The GitHub repository shihabpk99/AI-Powered-Crop-Disease-Detection-System contains a labelled image folder "MasterDataset" with 14 categories: potato bacterial disease, potato fungal disease, potato healthy, potato late blight, rice blast, rice brown spot, rice healthy, rice sheath blight, rice tungro virus, wheat black point, wheat blast, wheat fusarium foot rot, wheat healthy, wheat leaf blight. Examples follow, each with its label.

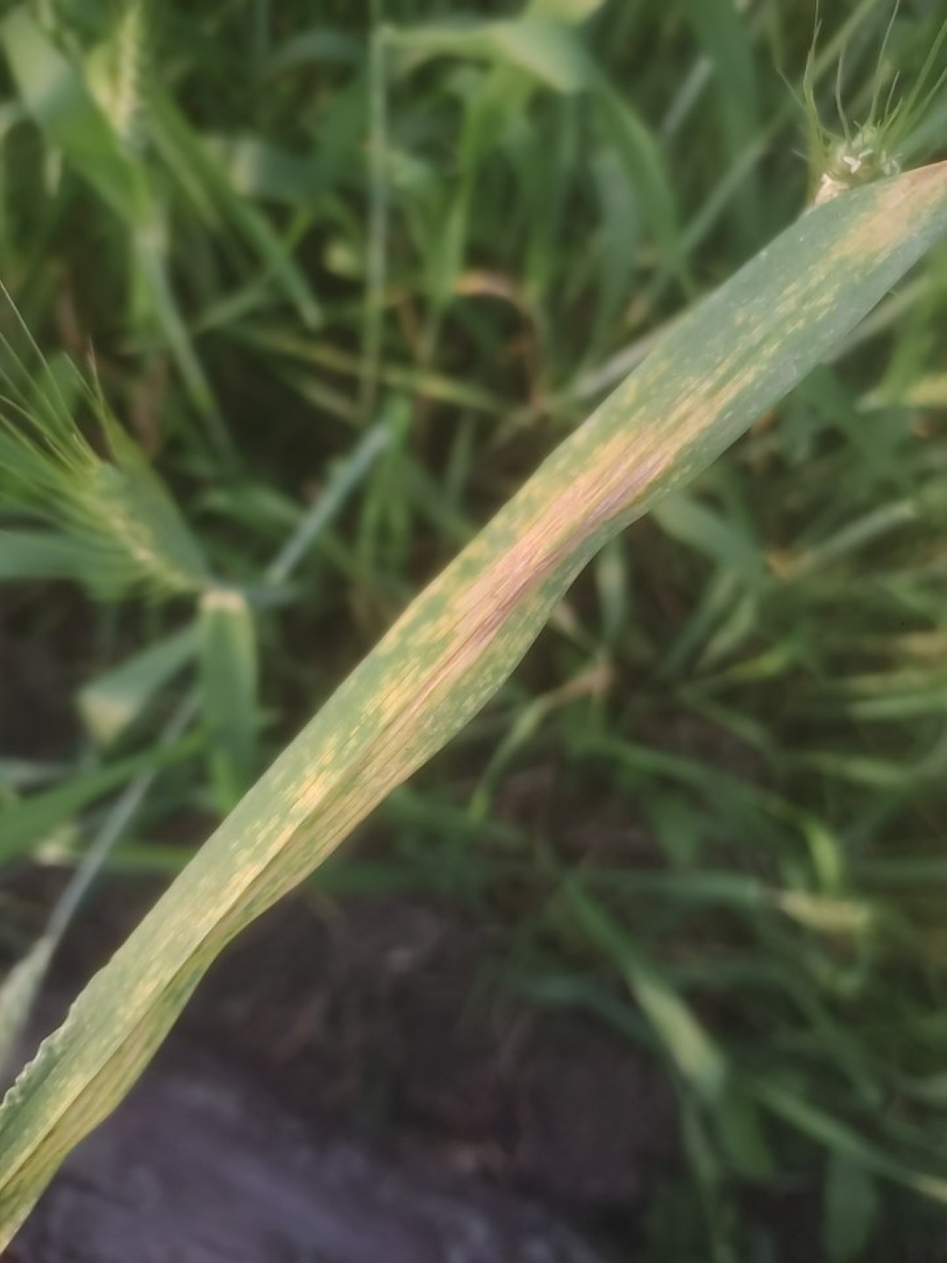
Label: wheat leaf blight

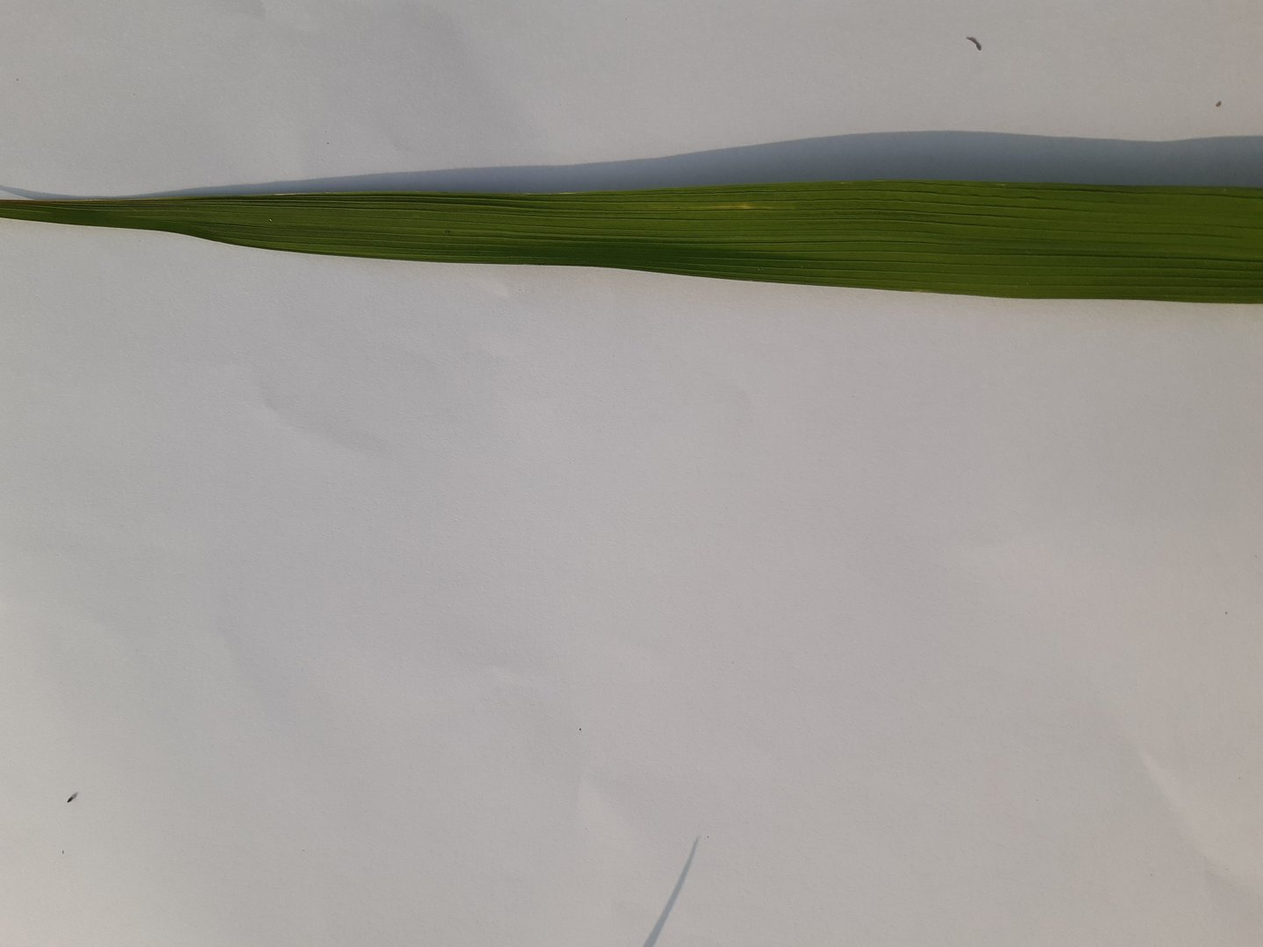
Label: rice healthy

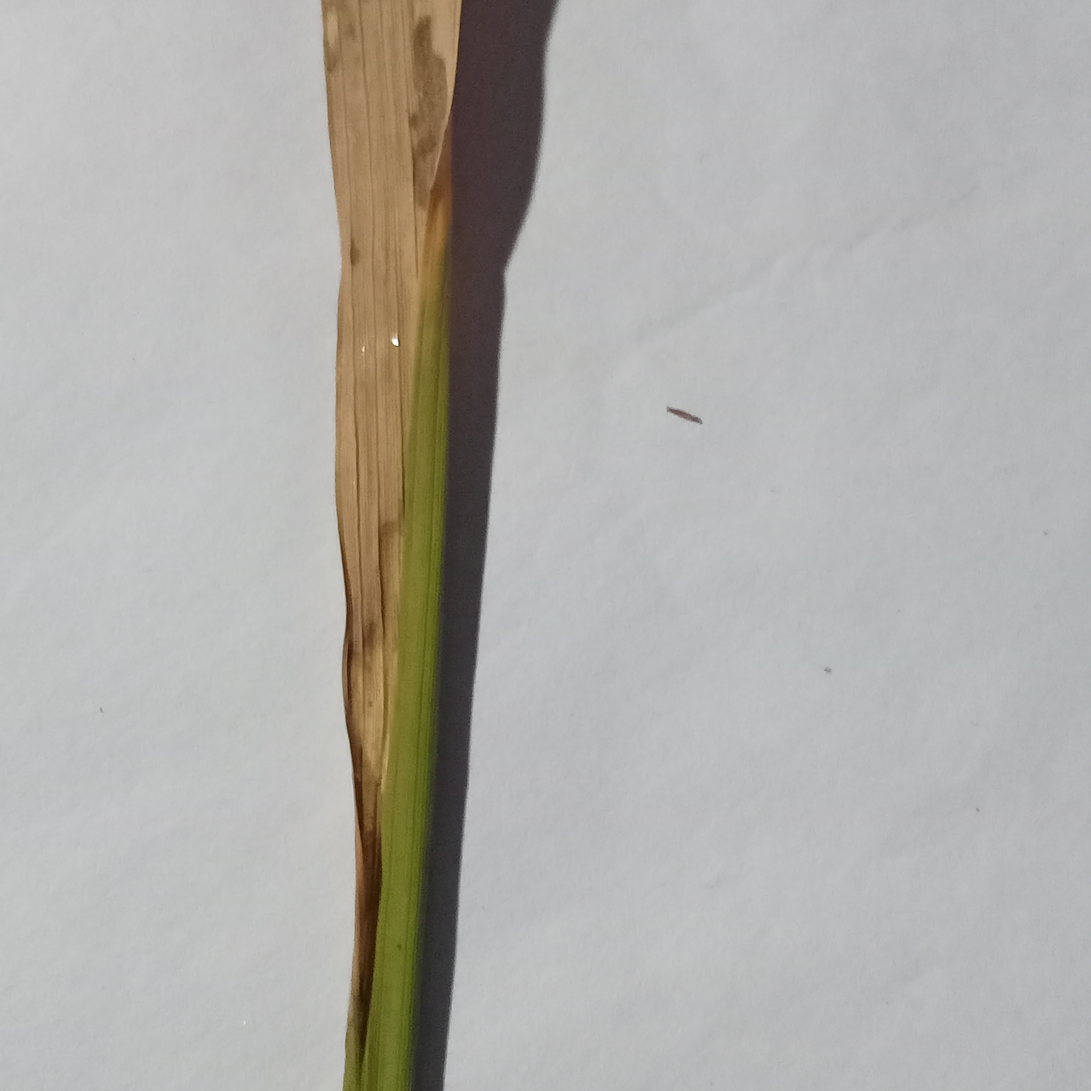
Label: rice blast

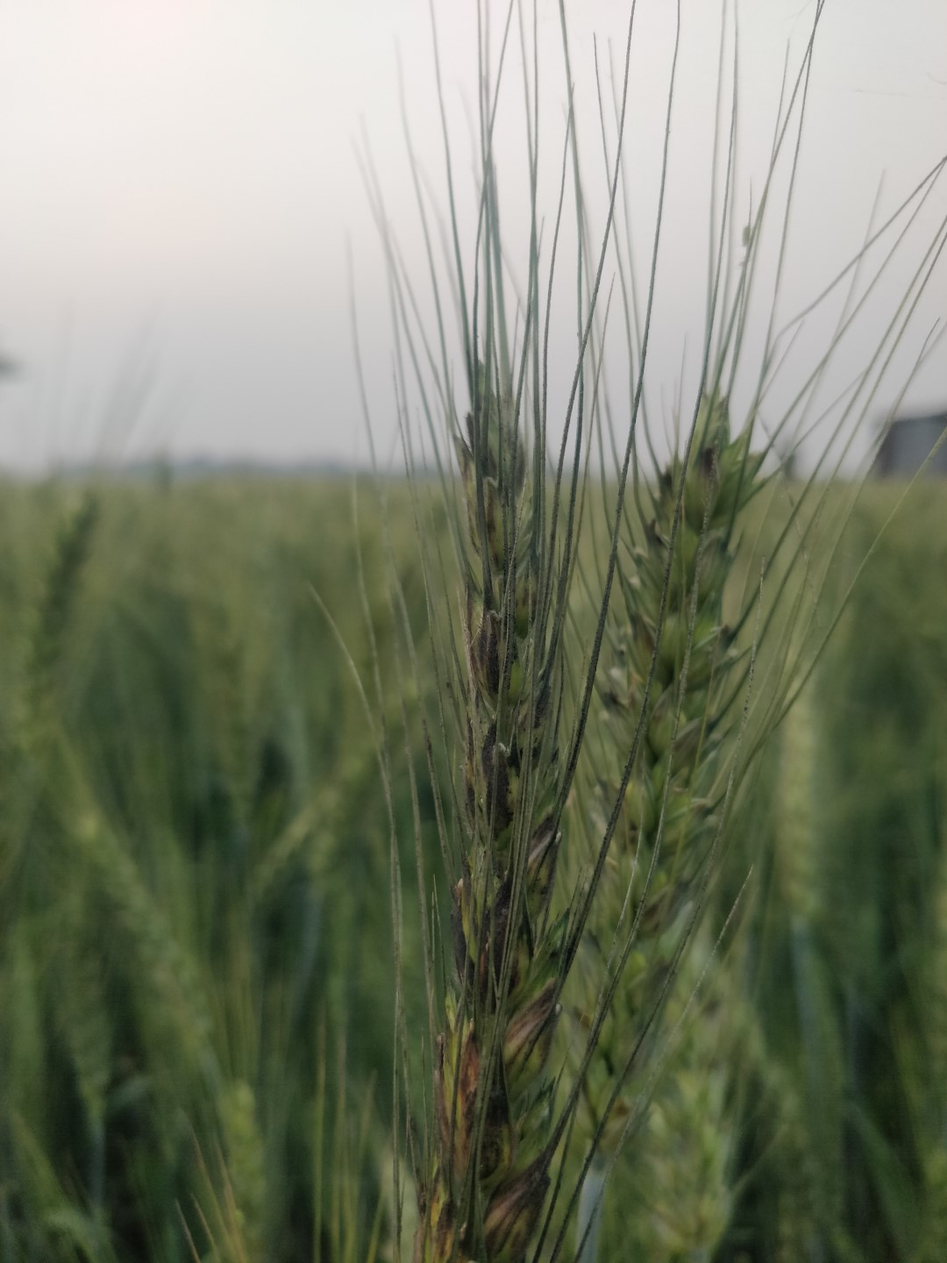
Label: wheat black point

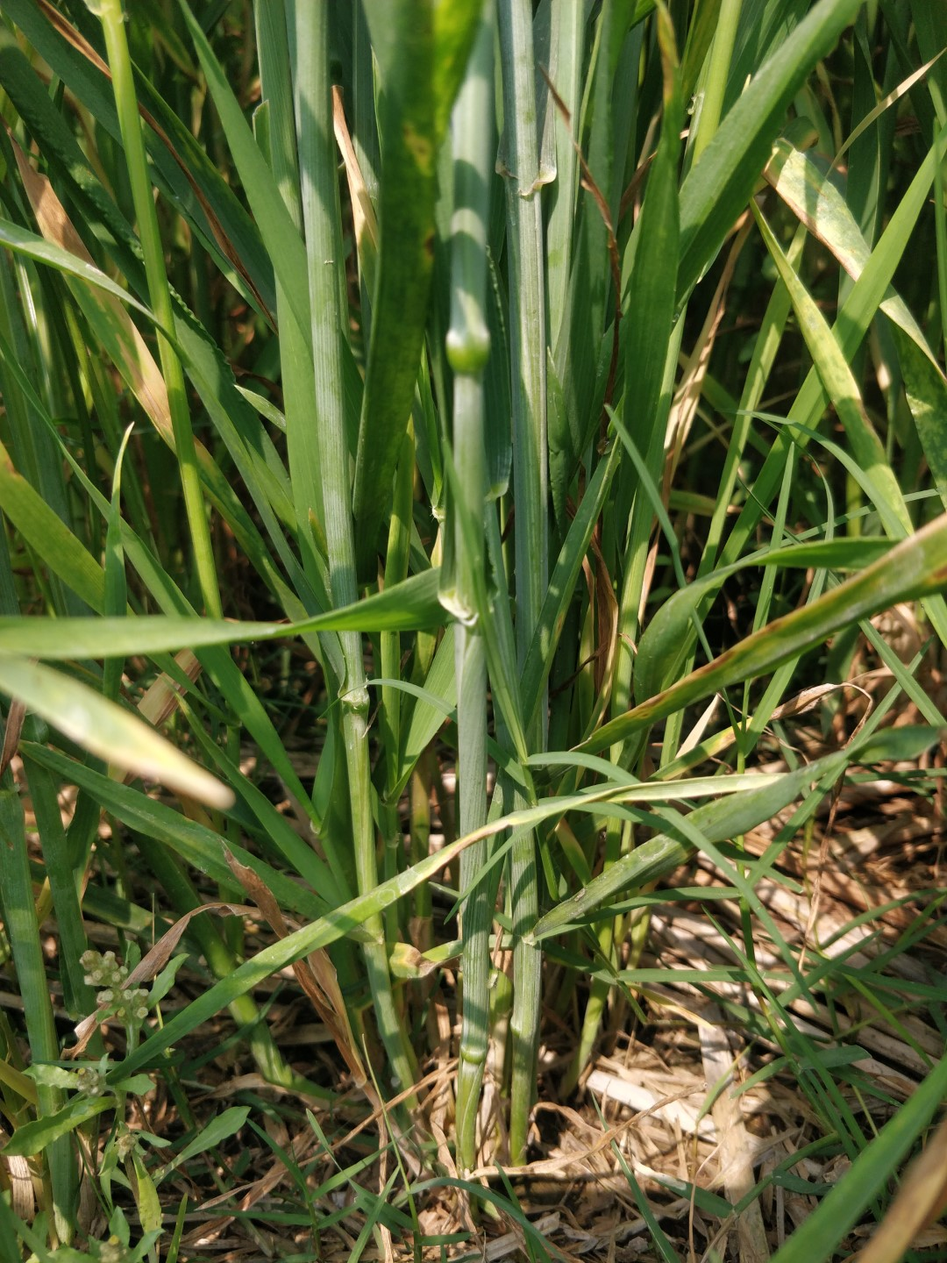
Label: wheat healthy

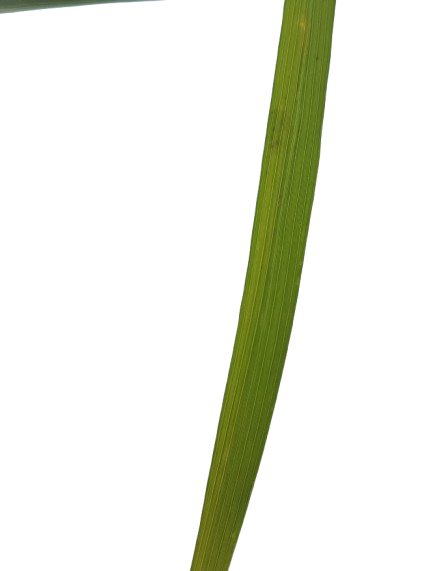
Label: rice tungro virus
